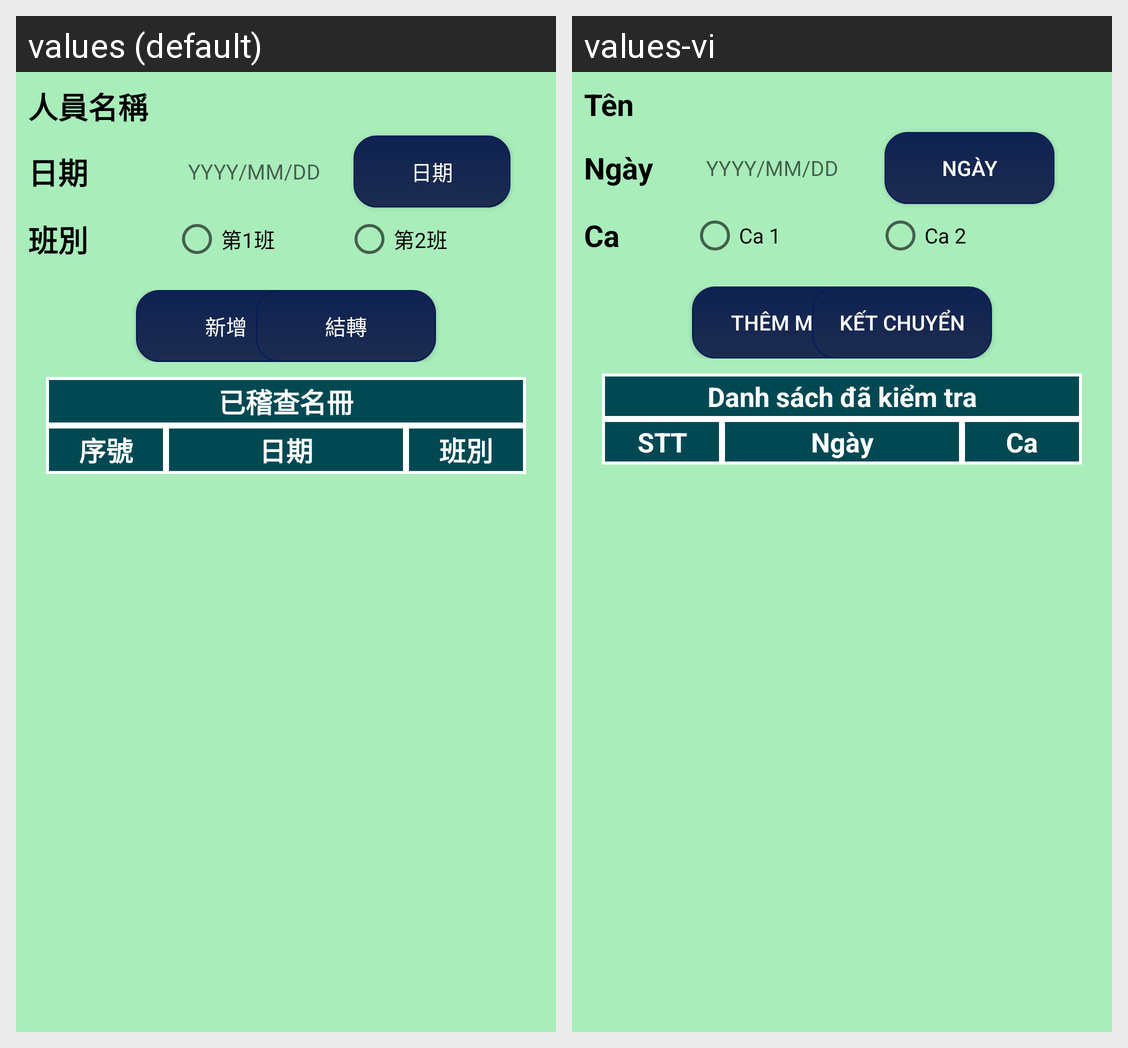

Here is an Android app screen in its default locale and in the app's own translations. Write out the translated-string differences for the strings that appear on this screen.
Android screen res/layout/kt03_login_dialog.xml rendered under 2 locales, left to right: values (default), values-vi. Device: Nexus 5 (rendered at 1080×1920; each locale shown at half size, 540×960, under a caption strip naming it); theme AppTheme.
Strings drawn on this screen, with the default value and each locale's value (text and hints the layout hard-codes, and strings that could not be matched under every locale, appear in the picture but are not listed):

tt_tenNV
  values: 人員名稱
  values-vi: Tên

tt_ngay
  values: 日期
  values-vi: Ngày

btn_date
  values: 日期
  values-vi: Ngày

tt_ca
  values: 班別
  values-vi: Ca

Ca1
  values: 第1班
  values-vi: Ca 1

Ca2
  values: 第2班
  values-vi: Ca 2

btn_insert
  values: 新增
  values-vi: Thêm mới

btn_upload
  values: 結轉
  values-vi: Kết chuyển

Danhsach
  values: 已稽查名冊
  values-vi: Danh sách đã kiểm tra

tt_stt
  values: 序號
  values-vi: STT
